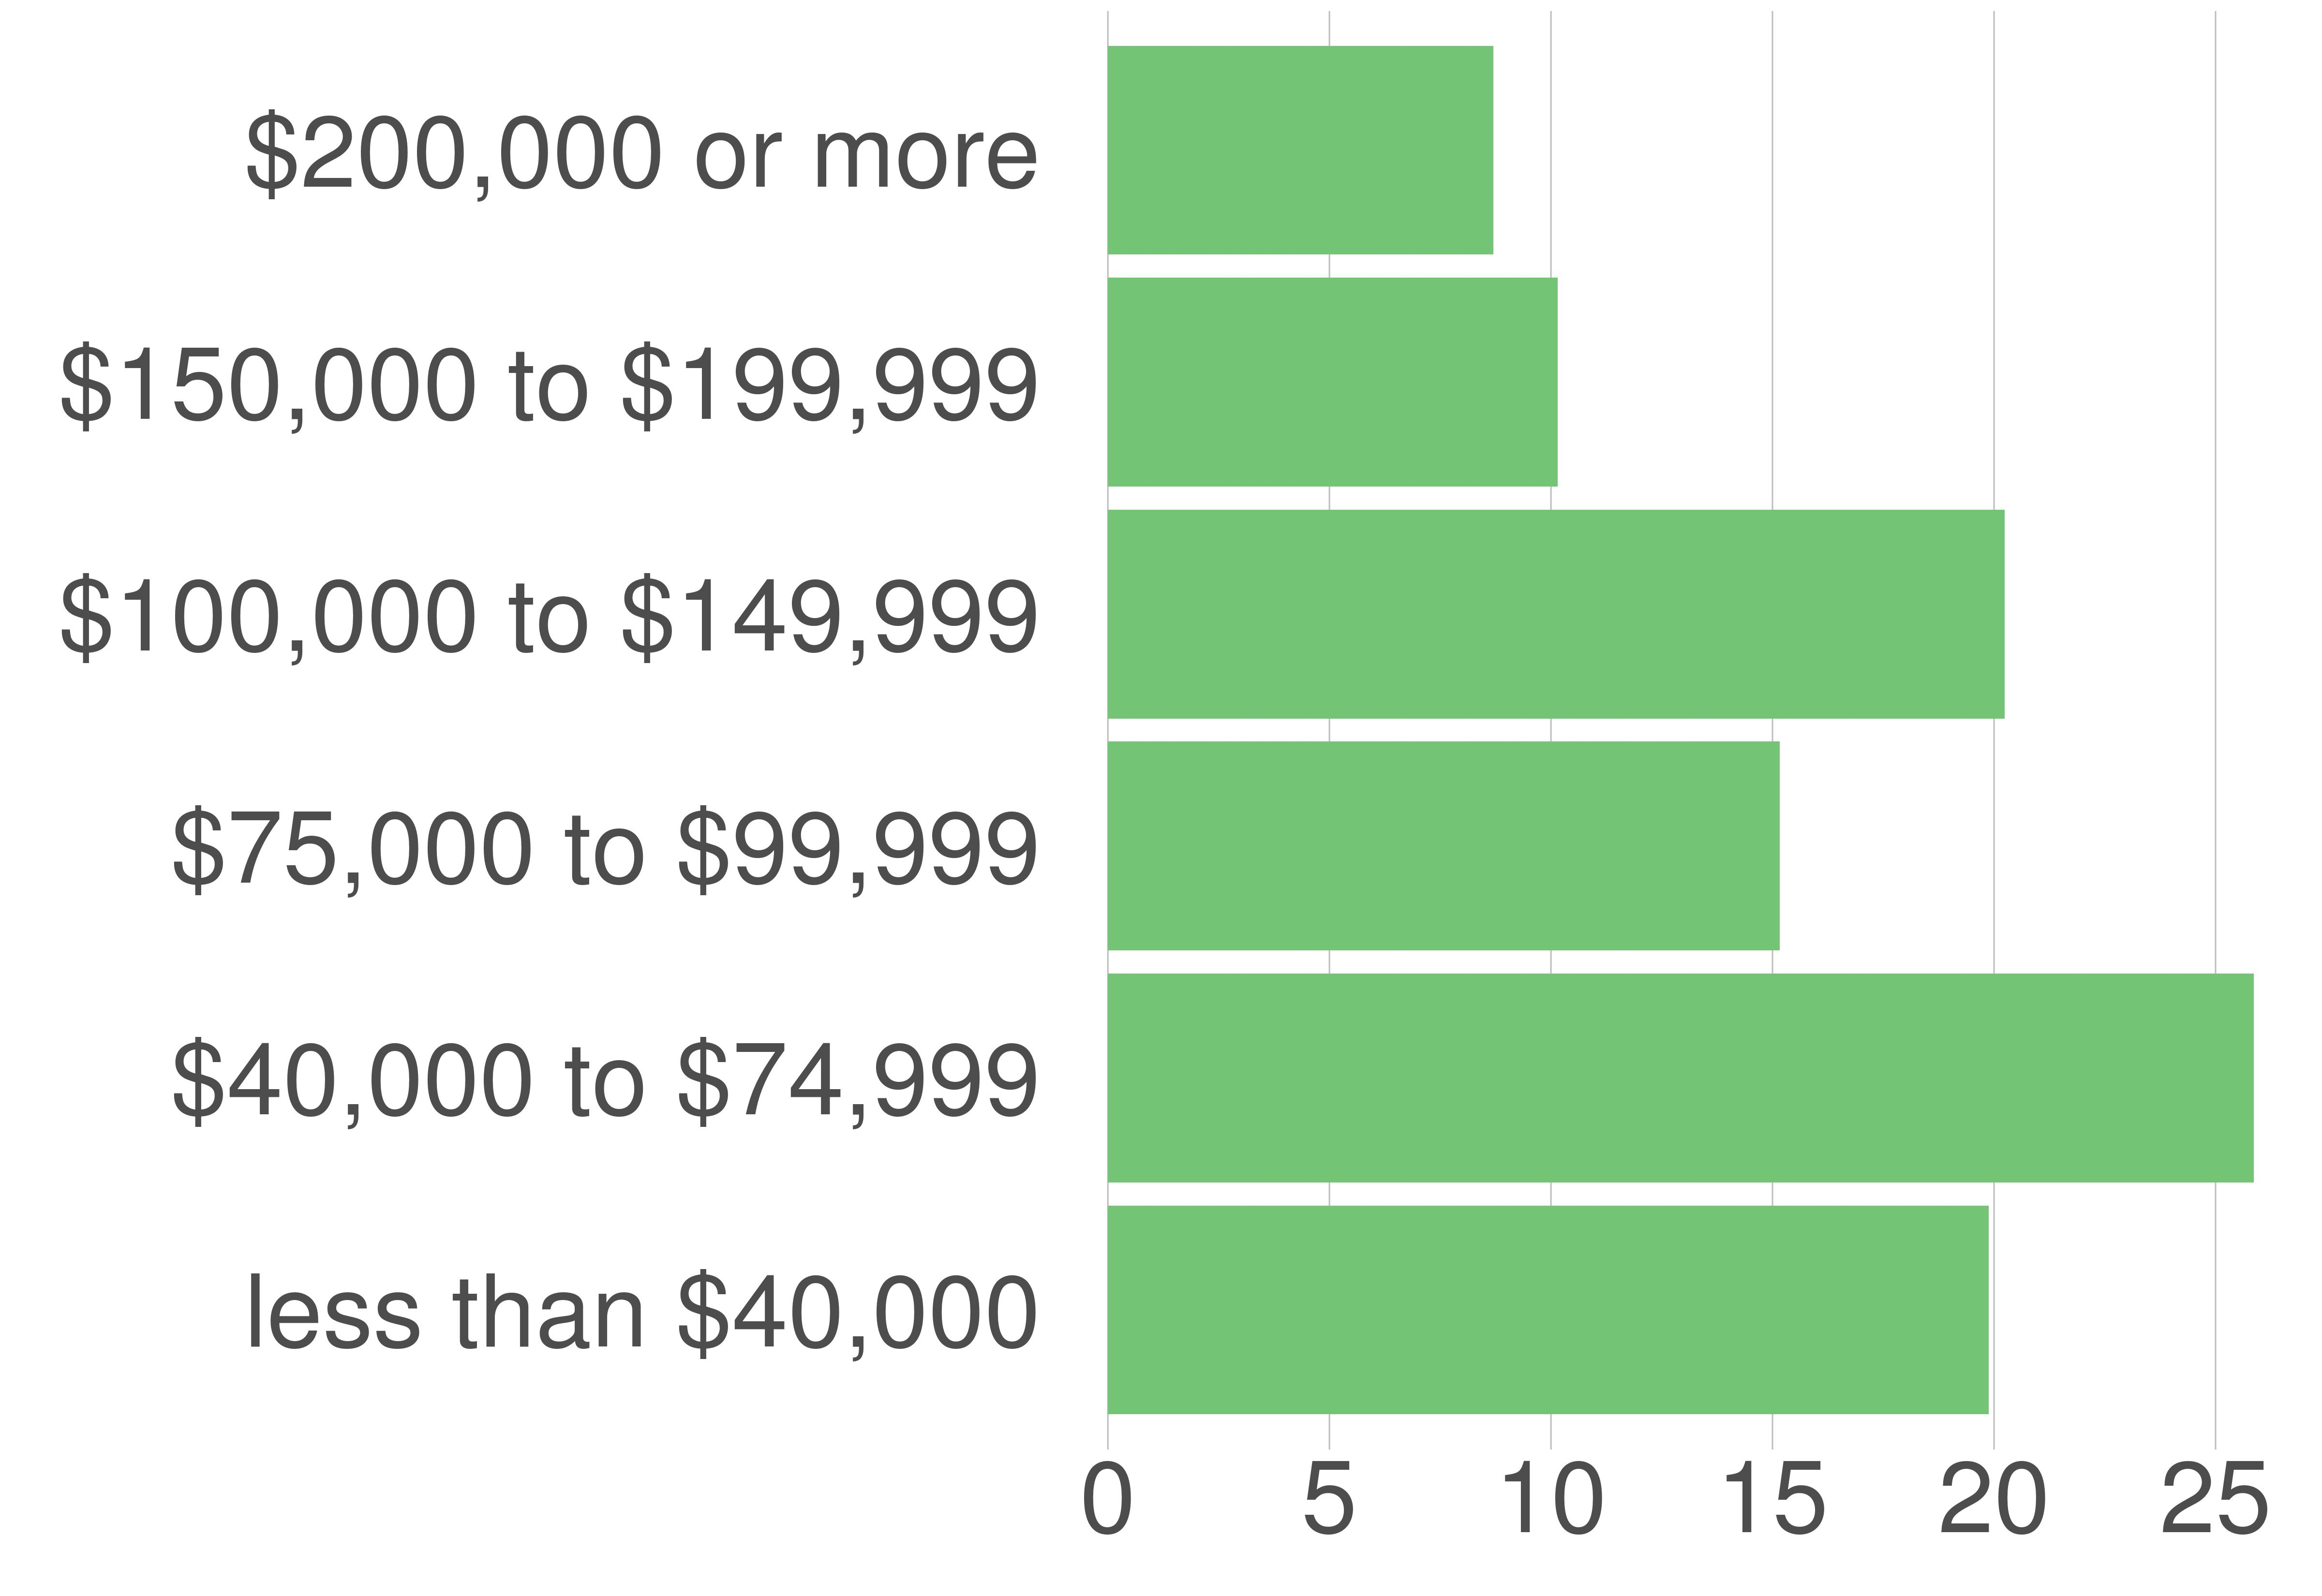

The table this chart was drawn from, first rows:
variable, value, value_prop
less than $40,000, 8606, 19.88
$40,000 to $74,999, 11193, 25.86
$75,000 to $99,999, 6563, 15.16
$100,000 to $149,999, 8760, 20.24
$150,000 to $199,999, 4391, 10.15
$200,000 or more, 3766, 8.7
